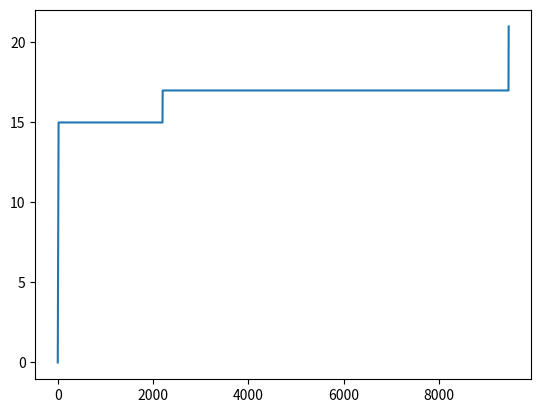

Write Python code to recreate this figure.
import math
from matplotlib import pyplot as plt




Primes  = [2, 3, 5, 7, 11, 13]
Upper_bound = 200
conseq = 0
Max = 0
Maximum = []
conseq_list = []
for number in range(2, (Upper_bound + 1)*(Upper_bound + 1)):
    Max = max(Max, conseq)
    Maximum.append(Max)
    if Max == 21:
        print(number)
        break
    find = 0
    conseq_list.append(conseq)
    for second_number in Primes:
        if number % second_number == 0:
            conseq += 1
            find = 1
            break
    if find ==0 :
        conseq = 0

plt.plot(Maximum)
plt.show()
